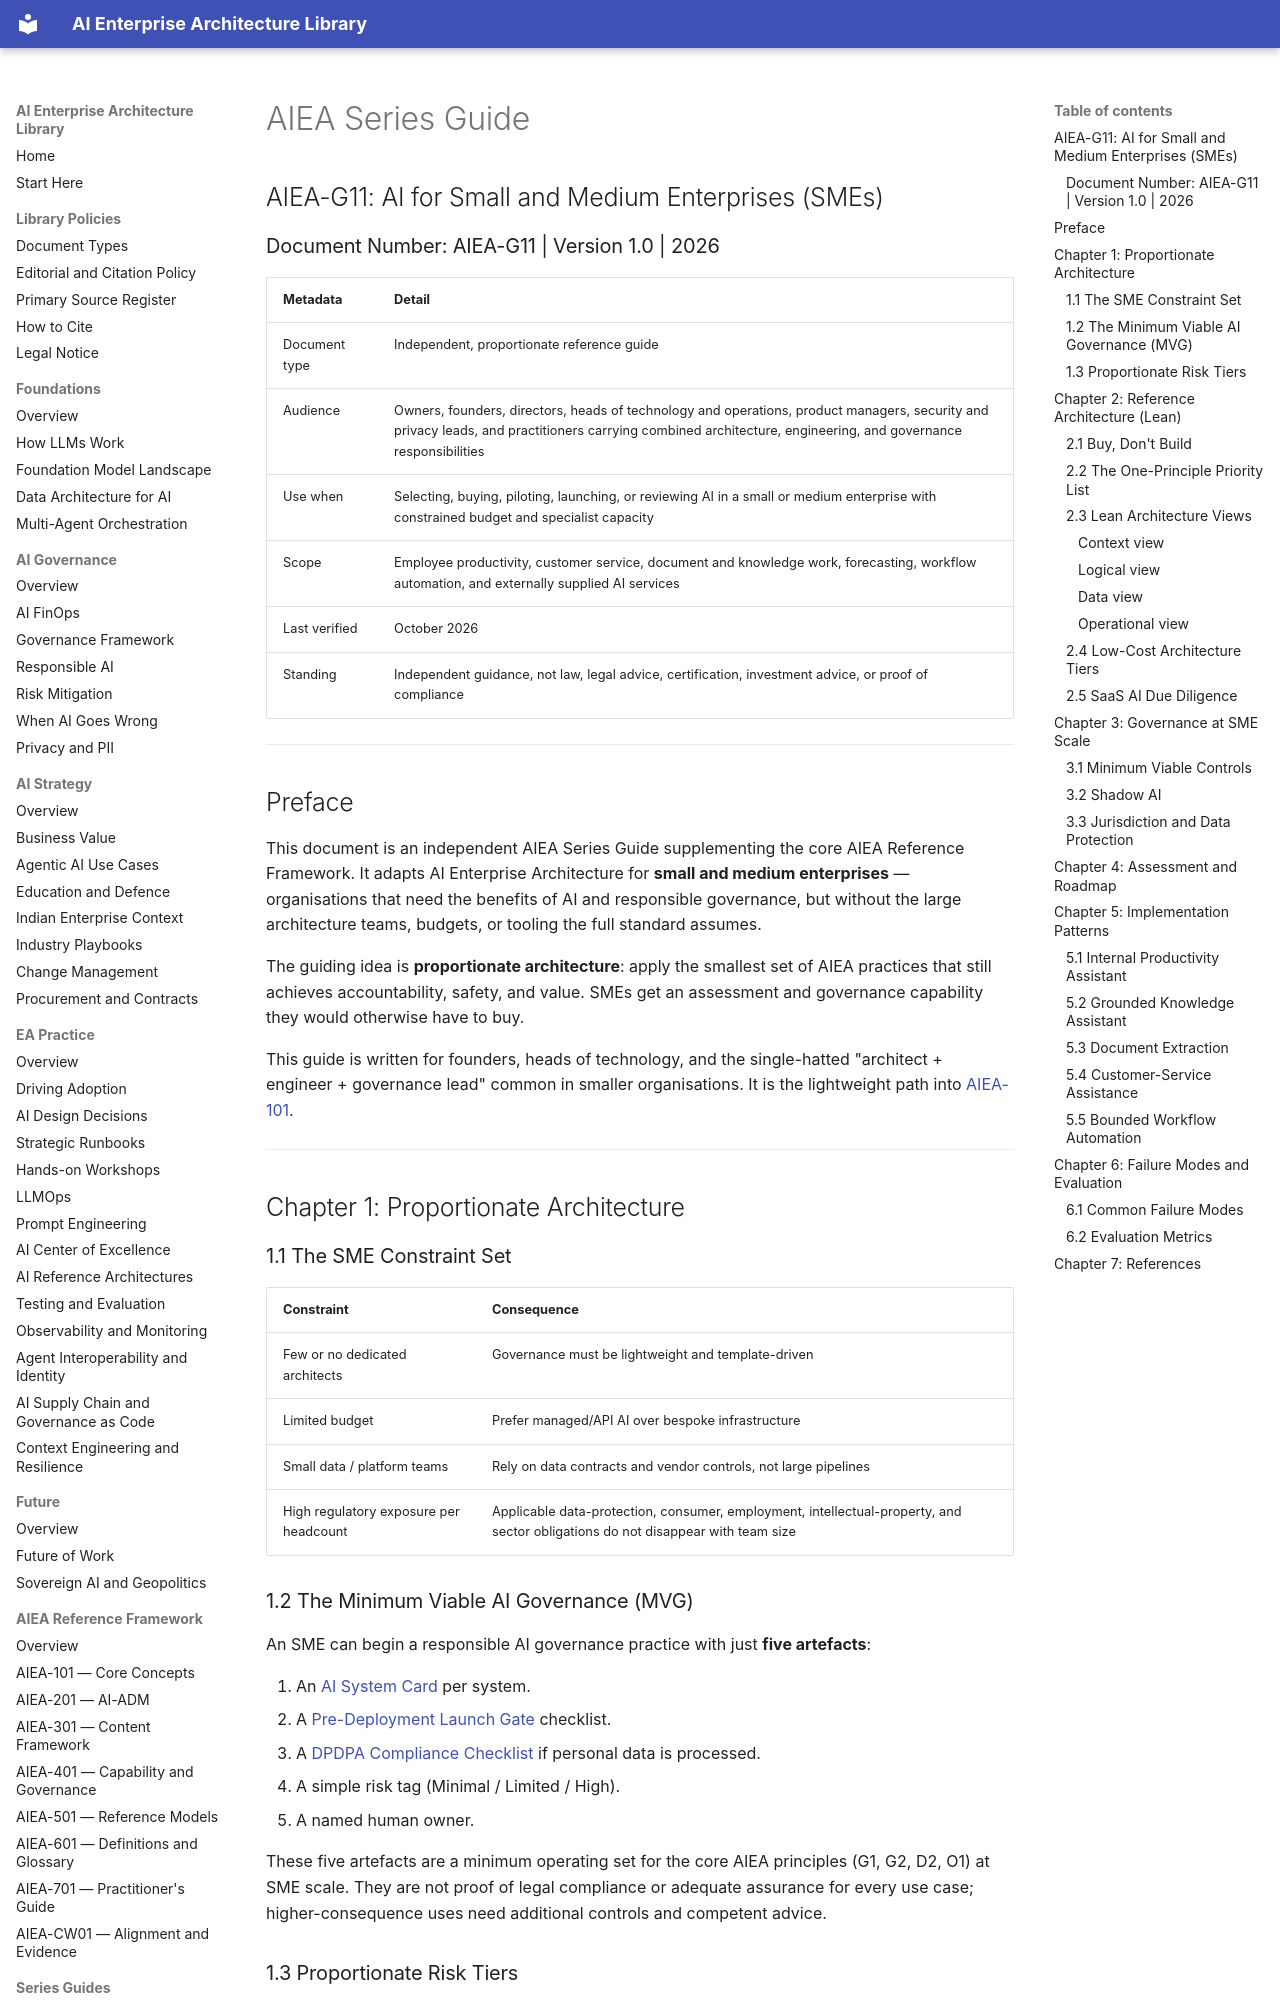

repository: ParthivPandya/enterprise-ai-architecture-library · page: 06-Series Guide/AIEA-G11-AI-for-SMEs/index.html · generator: mkdocs

# AIEA Series Guide
## AIEA-G11: AI for Small and Medium Enterprises (SMEs)
### Document Number: AIEA-G11 | Version 1.0 | 2026

| Metadata | Detail |
|---|---|
| Document type | Independent, proportionate reference guide |
| Audience | Owners, founders, directors, heads of technology and operations, product managers, security and privacy leads, and practitioners carrying combined architecture, engineering, and governance responsibilities |
| Use when | Selecting, buying, piloting, launching, or reviewing AI in a small or medium enterprise with constrained budget and specialist capacity |
| Scope | Employee productivity, customer service, document and knowledge work, forecasting, workflow automation, and externally supplied AI services |
| Last verified | October 2026 |
| Standing | Independent guidance, not law, legal advice, certification, investment advice, or proof of compliance |

---

## Preface

This document is an independent AIEA Series Guide supplementing the core AIEA Reference Framework. It adapts AI Enterprise Architecture for **small and medium enterprises** — organisations that need the benefits of AI and responsible governance, but without the large architecture teams, budgets, or tooling the full standard assumes.

The guiding idea is **proportionate architecture**: apply the smallest set of AIEA practices that still achieves accountability, safety, and value. SMEs get an assessment and governance capability they would otherwise have to buy.

This guide is written for founders, heads of technology, and the single-hatted "architect + engineer + governance lead" common in smaller organisations. It is the lightweight path into [AIEA-101](../05-Standards/AIEA-101-Introduction-Core-Concepts.md).

---

## Chapter 1: Proportionate Architecture

### 1.1 The SME Constraint Set

| Constraint | Consequence |
|---|---|
| Few or no dedicated architects | Governance must be lightweight and template-driven |
| Limited budget | Prefer managed/API AI over bespoke infrastructure |
| Small data / platform teams | Rely on data contracts and vendor controls, not large pipelines |
| High regulatory exposure per headcount | Applicable data-protection, consumer, employment, intellectual-property, and sector obligations do not disappear with team size |

### 1.2 The Minimum Viable AI Governance (MVG)

An SME can begin a responsible AI governance practice with just **five artefacts**:

1. An [AI System Card](../12-Templates/AI-System-Card-Template.md) per system.
2. A [Pre-Deployment Launch Gate](../12-Templates/Pre-Deployment-Launch-Gate.md) checklist.
3. A [DPDPA Compliance Checklist](../12-Templates/DPDPA-Compliance-Checklist.md) if personal data is processed.
4. A simple risk tag (Minimal / Limited / High).
5. A named human owner.

These five artefacts are a minimum operating set for the core AIEA principles (G1, G2, D2, O1) at SME scale. They are not proof of legal compliance or adequate assurance for every use case; higher-consequence uses need additional controls and competent advice.
